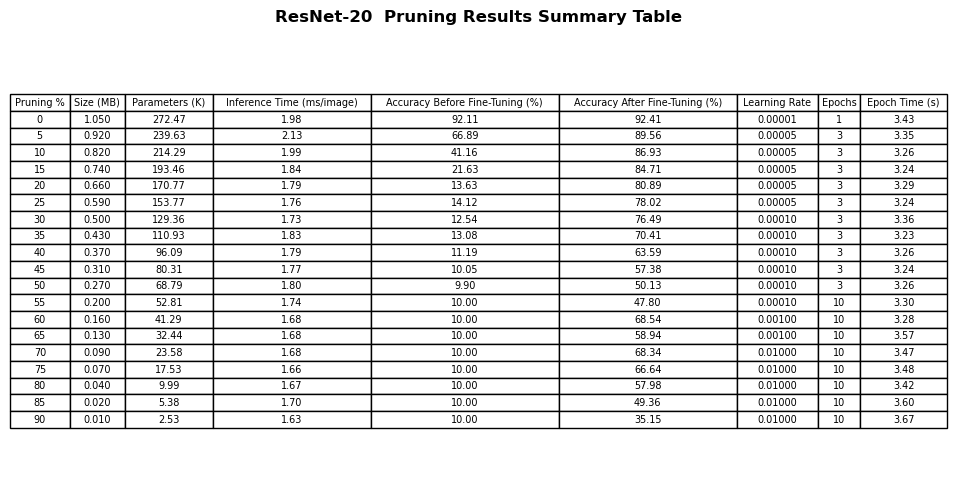

The table this chart was drawn from, first rows:
Pruning %, Size (MB), Parameters (K), Inference Time (ms/image), Accuracy Before Fine-Tuning (%), Accuracy After Fine-Tuning (%), Learning Rate, Epochs, Epoch Time (s)
0, 1.050, 272.5, 1.98, 92.11, 92.41, 0.00001, 1, 3.43
5, 0.920, 239.6, 2.13, 66.89, 89.56, 0.00005, 3, 3.35
10, 0.820, 214.3, 1.99, 41.16, 86.93, 0.00005, 3, 3.26
15, 0.740, 193.5, 1.84, 21.63, 84.71, 0.00005, 3, 3.24
20, 0.660, 170.8, 1.79, 13.63, 80.89, 0.00005, 3, 3.29
25, 0.590, 153.8, 1.76, 14.12, 78.02, 0.00005, 3, 3.24
30, 0.500, 129.4, 1.73, 12.54, 76.49, 0.00010, 3, 3.36
35, 0.430, 110.9, 1.83, 13.08, 70.41, 0.00010, 3, 3.23
40, 0.370, 96.09, 1.79, 11.19, 63.59, 0.00010, 3, 3.26
45, 0.310, 80.31, 1.77, 10.05, 57.38, 0.00010, 3, 3.24
50, 0.270, 68.79, 1.80, 9.90, 50.13, 0.00010, 3, 3.26
55, 0.200, 52.81, 1.74, 10.00, 47.80, 0.00010, 10, 3.30
60, 0.160, 41.29, 1.68, 10.00, 68.54, 0.00100, 10, 3.28
65, 0.130, 32.44, 1.68, 10.00, 58.94, 0.00100, 10, 3.57
70, 0.090, 23.58, 1.68, 10.00, 68.34, 0.01000, 10, 3.47
75, 0.070, 17.53, 1.66, 10.00, 66.64, 0.01000, 10, 3.48
80, 0.040, 9.99, 1.67, 10.00, 57.98, 0.01000, 10, 3.42
85, 0.020, 5.38, 1.70, 10.00, 49.36, 0.01000, 10, 3.60
90, 0.010, 2.53, 1.63, 10.00, 35.15, 0.01000, 10, 3.67
